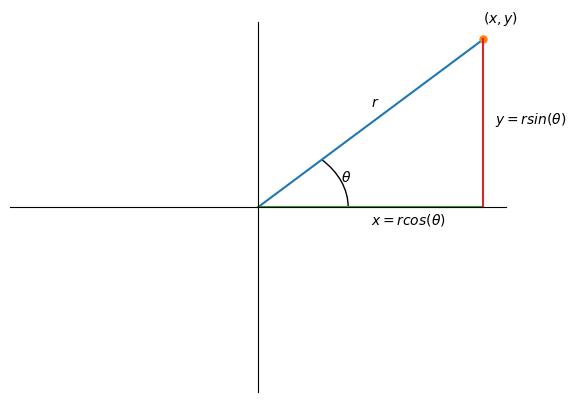

Python code for this plot:

# lit text
#
# Mathematical Background
# -----------------------
#
# Complex numbers have the form `x + jy` where the number `x` is called the real part, the number `y` is called the imaginary part and `j` has the strange property that `j * j = -1`.
# Plotting complex numbers as points on a 2D plane gives a graphical view of how their magnitude and phase are defined.
# The length of the line between the origin and the point is the number's magnitude.
# The angle between the positive real axis and the line is the number's phase.
#
# lit skip

import matplotlib.pyplot as plt
import matplotlib.patches as patches
import numpy as np

plt.plot([0, 1], [0, 1])
plt.text(.5, .6, '$r$')
plt.plot(1, 1, '.', markersize=10)
plt.text(1, 1.1, '$(x,y)$')
plt.plot([0, 1], [0, 0])
plt.text(.5, -.1, '$x = rcos(\\theta)$')
plt.plot([1, 1], [0, 1])
plt.text(1.05, .5, '$y = rsin(\\theta)$')
plt.gca().add_patch(patches.Arc((0, 0), .8, .8, theta2=45))
plt.text(.4 * np.cos(np.pi/8), .4 * np.sin(np.pi/8), '$\\theta$')
plt.xlim([-1.1, 1.1])
plt.ylim([-1.1, 1.1])
plt.gca().spines['top'].set_visible(0)
plt.gca().spines['right'].set_visible(0)
plt.gca().spines['bottom'].set_position('zero')
plt.gca().spines['left'].set_position('zero')
plt.xticks([])
plt.yticks([])
plt.savefig('complex-number.png')
plt.close()

# lit execute
# lit unskip
